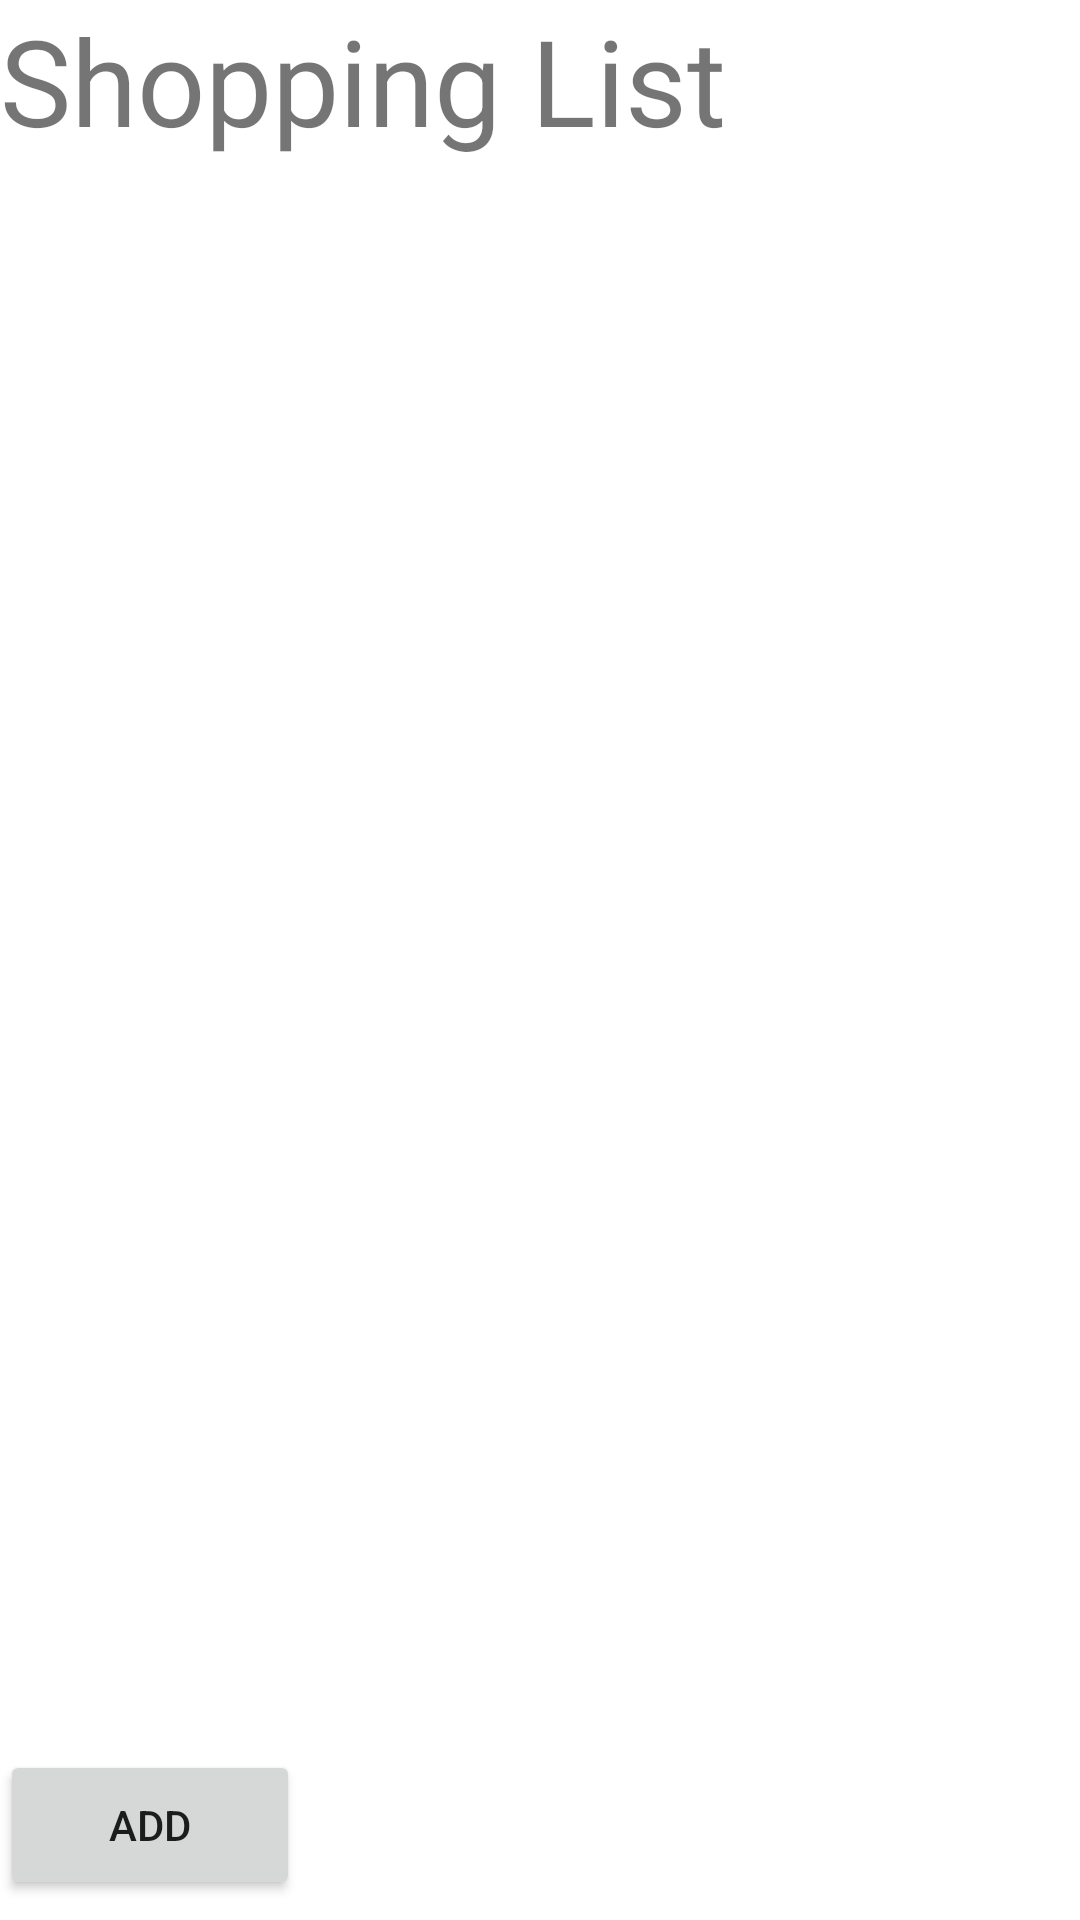

Write the Android layout XML for this screen, with the resource values it uses.
<!-- AndroidManifest.xml: application theme Theme.FireExample2 -->
<!-- res/layout/activity_shopping_list.xml -->
<?xml version="1.0" encoding="utf-8"?>
<LinearLayout xmlns:android="http://schemas.android.com/apk/res/android"
    xmlns:app="http://schemas.android.com/apk/res-auto"
    xmlns:tools="http://schemas.android.com/tools"
    android:layout_width="match_parent"
    android:layout_height="match_parent"
    tools:context=".ShoppingListActivity"
    android:orientation="vertical"
    >

    <TextView
        android:layout_width="match_parent"
        android:layout_height="wrap_content"
        android:textSize="40sp"
        android:text="Shopping List"/>
    <ListView
        android:layout_width="match_parent"
        android:layout_height="500dp"
        android:id="@+id/lvShoppingItems"
        android:scrollbarAlwaysDrawVerticalTrack="true"
        />
    <Button
        android:layout_width="100dp"
        android:layout_height="50dp"
        android:id="@+id/btnAdd"
        android:text="Add"
        android:layout_marginTop="30dp"/>
</LinearLayout>
<!-- resources referenced by this layout -->
<resources>
  <style name="Theme.FireExample2" parent="Theme.MaterialComponents.DayNight.DarkActionBar">
          
          <item name="colorPrimary">@color/purple_500</item>
          <item name="colorPrimaryVariant">@color/purple_700</item>
          <item name="colorOnPrimary">@color/white</item>
          
          <item name="colorSecondary">@color/teal_200</item>
          <item name="colorSecondaryVariant">@color/teal_700</item>
          <item name="colorOnSecondary">@color/black</item>
          
          <item name="android:statusBarColor" tools:targetApi="l">?attr/colorPrimaryVariant</item>
          
      </style>
  <!-- not gathered from this repository: default colours our renderer supplied (Android Studio template values) -->
  <color name="purple_500">#FF6200EE</color>
  <color name="purple_700">#FF3700B3</color>
  <color name="teal_200">#FF03DAC5</color>
  <color name="teal_700">#FF018786</color>
  <color name="black">#FF000000</color>
  <color name="white">#FFFFFFFF</color>
</resources>
